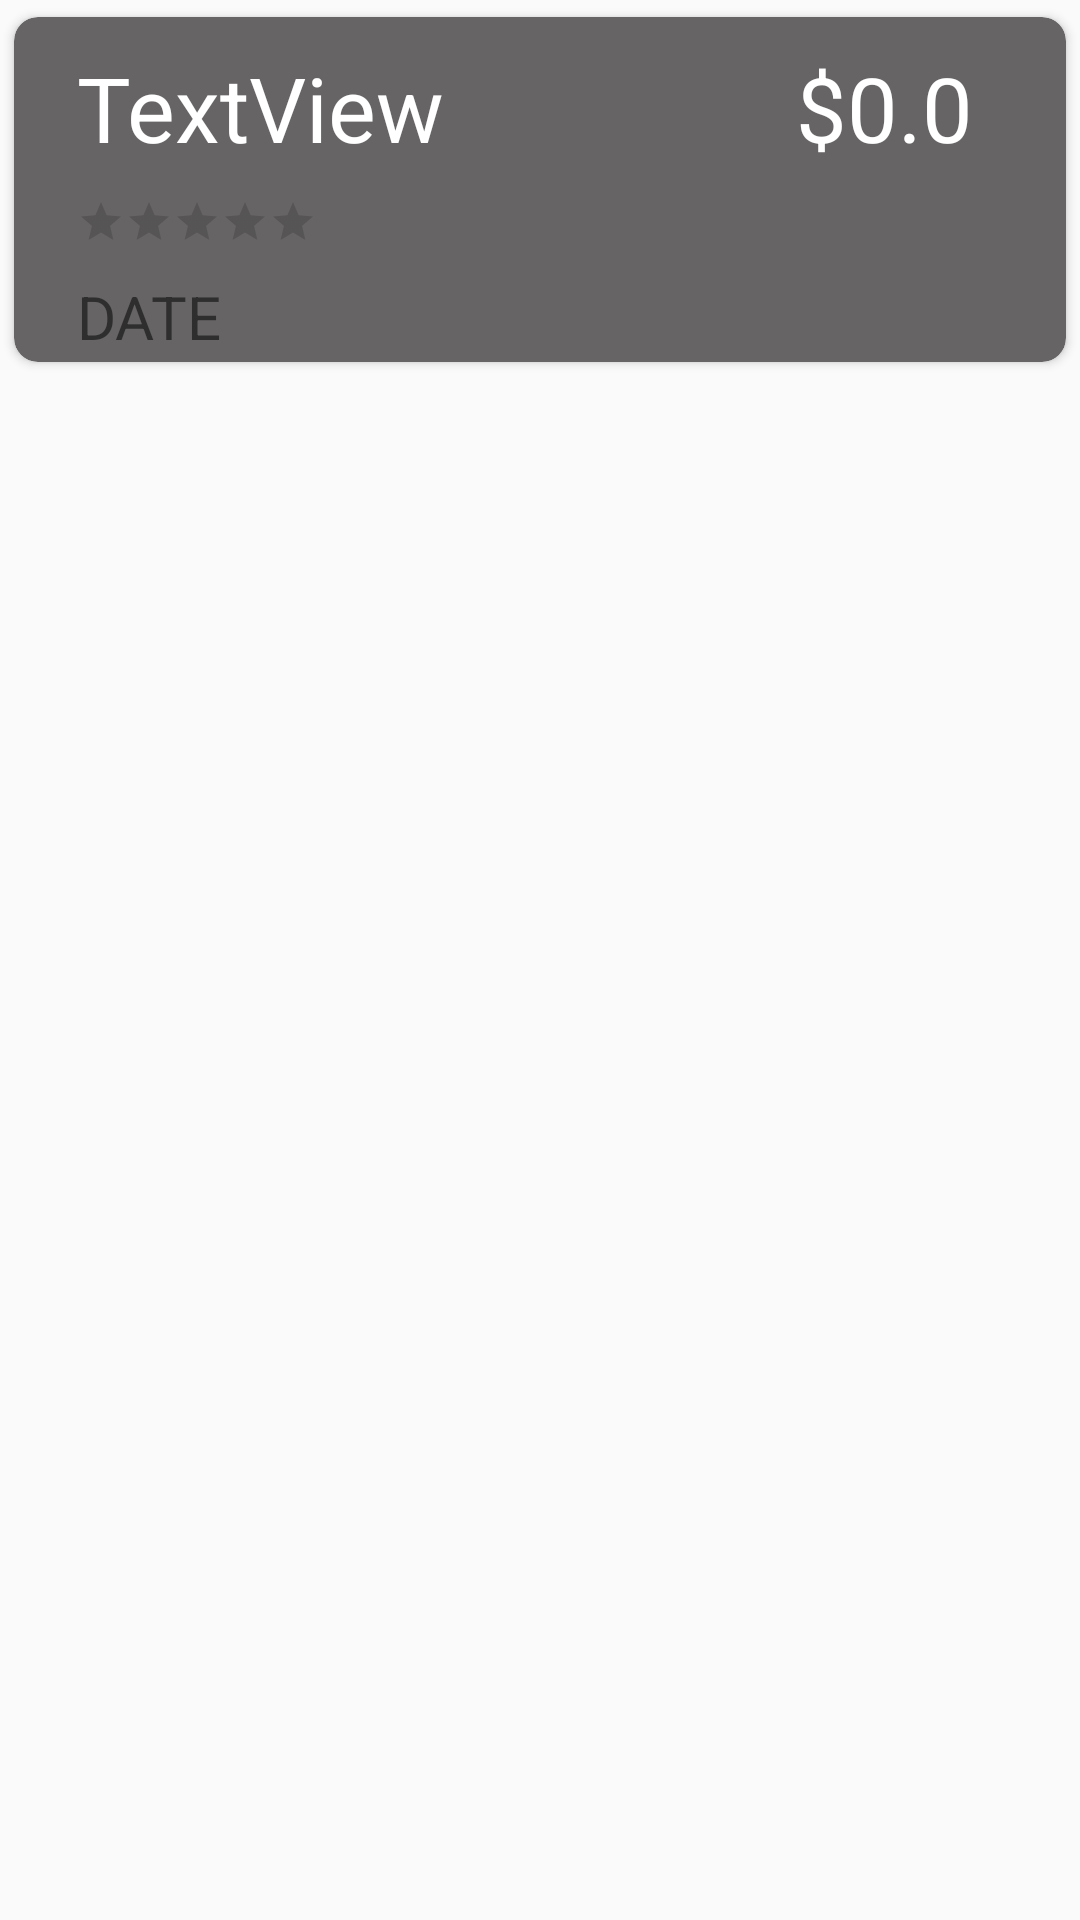

Reconstruct the res/layout file that produces this screen, plus the resources it refers to.
<!-- AndroidManifest.xml: application theme AppTheme -->
<!-- res/layout/card_timeline.xml -->
<?xml version="1.0" encoding="utf-8"?>
<LinearLayout xmlns:android="http://schemas.android.com/apk/res/android"
    xmlns:app="http://schemas.android.com/apk/res-auto"
    android:layout_width="match_parent"
    android:layout_height="wrap_content">
    <android.support.v7.widget.CardView
        xmlns:card_view="http://schemas.android.com/apk/res-auto"
        xmlns:android="http://schemas.android.com/apk/res/android"
        android:id="@+id/card_view"
        android:layout_width="match_parent"
        android:layout_height="wrap_content"
        card_view:cardUseCompatPadding="true"
        card_view:cardBackgroundColor="@color/card_color"
        card_view:cardCornerRadius="8dp"
        android:layout_marginBottom="16dp">

        <RelativeLayout
            android:layout_width="match_parent"
            android:layout_height="115dp">


            <TextView
                android:id="@+id/cost_travel"
                android:layout_width="wrap_content"
                android:layout_height="wrap_content"
                android:layout_marginEnd="31dp"
                android:layout_marginRight="31dp"
                android:text="$0.0"
                android:textSize="30sp"
                android:textColor="@color/accent_color"
                android:layout_alignParentTop="true"
                android:layout_alignParentRight="true"
                android:layout_alignParentEnd="true"
                android:layout_marginTop="10dp" />

            <TextView
                android:id="@+id/travel_name"
                android:layout_width="wrap_content"
                android:layout_height="wrap_content"
                android:layout_marginLeft="21dp"
                android:layout_marginStart="21dp"
                android:maxLength="20"
                android:maxLines="2"
                android:textColor="@color/accent_color"
                android:text="TextView"
                android:textSize="30sp"
                android:layout_marginTop="10dp"
               android:layout_alignLeft="@+id/cost_travel"
                android:layout_alignParentLeft="true"
                android:layout_alignParentStart="true" />

            <RatingBar
                android:id="@+id/ratingBar"
                android:layout_width="wrap_content"
                android:layout_height="wrap_content"
                android:isIndicator="true"
                style="?android:attr/ratingBarStyleSmall"
                android:layout_below="@+id/travel_name"
                android:layout_alignLeft="@+id/travel_name"
                android:layout_alignStart="@+id/travel_name"
                android:layout_marginTop="10dp" />

            <TextView
                android:id="@+id/date_tv"
                android:layout_width="wrap_content"
                android:layout_height="wrap_content"
                android:text="DATE"
                android:textSize="20dp"
                android:layout_marginTop="10dp"
                android:layout_below="@+id/ratingBar"
                android:layout_alignLeft="@+id/ratingBar"
                android:layout_alignStart="@+id/ratingBar" />

            <ImageView
                android:id="@+id/imageView4"
                android:layout_width="50dp"
                android:layout_height="50dp"
                android:layout_alignTop="@+id/ratingBar"
                app:srcCompat="@mipmap/ic_keyboard_arrow_right_white"
                android:layout_alignRight="@+id/cost_travel"
                android:layout_alignEnd="@+id/cost_travel" />


        </RelativeLayout>

    </android.support.v7.widget.CardView>

</LinearLayout>
<!-- resources referenced by this layout -->
<resources>
  <color name="accent_color">#ffffff</color>
  <color name="card_color">#666465</color>
  <style name="AppTheme" parent="Theme.AppCompat.Light.NoActionBar">
          
          <item name="colorPrimary">@color/color_primary</item>
          <item name="colorPrimaryDark">@color/color_primary_dark</item>
          <item name="colorAccent">@color/accent_color</item>
  
          
      </style>
  <color name="color_primary">#4CDCF4</color>
  <color name="color_primary_dark">#418A99</color>
</resources>
